pico-8 play session: mixed d-pad (fixed 12-tick cycle)

[t = 2 s] mixed d-pad (1.2s cycle ×~1): → ← ↑ ↓ + 🅾/❎ taps, ~2s
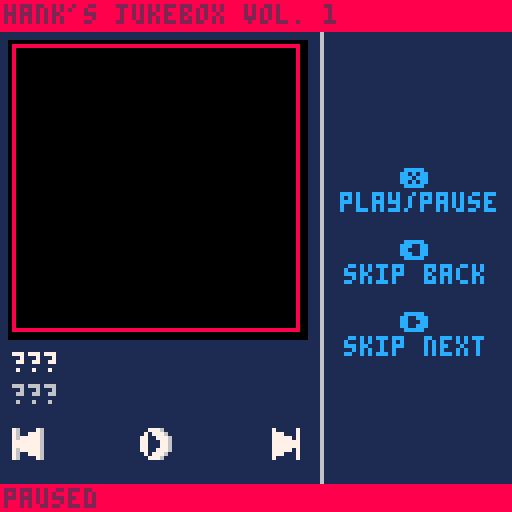

pico-8 cartridge
version 34
__lua__
--jukebox template
--by: hankdetank05

function _init()

	songs={
		"???",
		"???",
		"???"
	}
	
	artists={
		"???",
		"???",
		"???"
	}
	
	albums={
		"???",
		"???",
		"???"
	}
	
	years={
		"???",
		"???",
		"???"
	}
	
	patterns={
		-1,
		-1,
		-1
	}
	
	art={
		{x=64,y=0 ,w=64,h=64},
		{x=0 ,y=64,w=64,h=64},
		{x=64,y=64,w=64,h=64}
	}

	cur=1
	
	playing=false
	
	now_playing=""
	now_playing_dx=1
	
	current_song=songs[cur]
	current_artist=artists[cur]
	current_album=albums[cur]
	current_year=years[cur]
	
	art_dx=3
	art_dy=11
	art_dw=72
	art_dh=72
	
	btn_y=107
	
	button_diff=1
	
	--⬆️+🅾️+❎ to toggle photo mode
	debug=true
	in_photo_mode=false
	_draw=jukebox_mode
	⬆️released=true

end

function _update60()

	if debug then
		if btn(❎) 
		   and btn(🅾️) 
		   and btn(⬆️) 
		   and ⬆️released then
			if in_photo_mode then
				_draw=jukebox_mode
				in_photo_mode=false
			else
				_draw=photo_mode
				in_photo_mode=true
			end
			⬆️released=false
		elseif not(btn(⬆️)) then
			⬆️released=true
		end
	end

	if btnp(➡️) then
		
		cur+=1
		if cur>#songs then
			cur=1
		end
		if playing then
			music(patterns[cur])
			now_playing_dx=1
		end
		
	elseif btnp(⬅️) then
	
		cur-=1
		if cur<1 then
			cur=#songs
		end
		if playing then
			music(patterns[cur])
			now_playing_dx=1
		end
	
	elseif btnp(❎) and not(btn(🅾️) or btn(⬆️)) then
	
		if playing then
			music(-1)
			playing=false
			
		elseif cur<=#patterns then
			music(patterns[cur])
			playing=true
			
		end
	
	end
	
	current_song=songs[cur]
	current_artist=artists[cur]
	current_album=albums[cur]
	current_year=years[cur]
	current_art=art[cur]
	
	now_playing="now playing: "..songs[cur]
	
	if playing==true and #now_playing*4>126 then
		now_playing_dx-=1
		if abs(now_playing_dx)>#now_playing*4 then
			now_playing_dx=128
		end
	else
		now_playing_dx=1
	end

end

function jukebox_mode()

	// fill the screen dark blue
	cls(1)
	
	
	//draw the ui
	line(80,0,80,127,6)
	
	print("❎",100,6*7,12)
	print("play/pause",85,6*8,12)
	
	print("⬅️",100,6*10,12)
	print("skip back",86,6*11,12)
	
	print("➡️",100,6*13,12)
	print("skip next",86,6*14,12)
	
	rectfill(art_dx-1,art_dy-1,art_dx+1+art_dw,art_dy+1+art_dh,0)
	sspr(current_art.x,current_art.y,current_art.w,current_art.h,art_dx,art_dy,art_dw,art_dh)
	--rectfill(art_dx,art_dy,art_dx+art_dw,art_dy+art_dh,7)	//this is for debugging
	print(current_song,art_dx,88,7)
	print(current_artist,art_dx,96,6)
	
	--line(2,104,74,104,6)
	--line(2,104,10,104,8)
	
	--draw rw button
	local rw=16
	if btn(⬅️) then
		rw+=button_diff
	end
	spr(rw,art_dx,btn_y)
	
	--draw play/pause button
	if playing==true then
		playpause=32
	else
		playpause=48
	end
	if btn(❎) then
		playpause+=button_diff
	end
	spr(playpause,art_dx+32,btn_y)
	
	--draw ff button
	local ff=0
	if btn(➡️) then
		ff+=button_diff
	end
	spr(ff,art_dx+64,btn_y)

	// draw top bar
	rectfill(0,0,127,7,8)
	print("hank's jukebox vol. 1",1,1,2)
	
	--[[
	// draw album art and ui
	rectfill(0,88,127,120,0)
	if current_song==songs[1] then
		sspr(8,0,32,32,art_x,art_y,art_w,art_h)
	elseif current_song==songs[2] then
		sspr(48,0,32,32,art_x,art_y,art_w,art_h)
	elseif current_song==songs[3] then
		sspr(88,0,32,32,art_x,art_y,art_w,art_h)
	end
	print(current_song,34,90,7)
	print(current_artist,34,98,7)
	print(current_album,34,106,7)
	print(current_year,34,114,7)
	--]]
	
	// draw bottom bar
	rectfill(0,121,127,127,8)
	if playing then
		print(now_playing,now_playing_dx,122,2)		
	else
		print("paused",1,122,2)
	end
	
	// these are for debugging
	--print(stat(24),96,64,0)
	--print(stat(16),96,70,0)
	--print(stat(17),96,76,0)
	--print(stat(18),96,82,0)
	--print(stat(19),96,88,0)

end

function photo_mode()
	cls()
	local draw_pos={
		{x=0,y=0},
		{x=64,y=0},
		{x=0,y=64},
		{x=64,y=64,size=64},
		{x=0,y=64,w=128,h=64}
	}
	if #songs>1 then
		for i=1,#art do
			sspr(art[i].x,art[i].y,art[i].w,art[i].h,draw_pos[i].x,draw_pos[i].y)
		end
	else
		sspr(art[1].x,art[1].y,art[1].w,art[1].h,32,0)
	end
	if #songs==3 then
		sspr(32,0,32,32,draw_pos[4].x,draw_pos[4].y,draw_pos[4].size,draw_pos[4].size)
	elseif #songs<=2 then
		sspr(0,32,64,32,draw_pos[5].x,draw_pos[5].y,draw_pos[5].w,draw_pos[5].h)
	end
end
-->8
--tab 1: sfx index

--[[

key
---
??? = song 1
??? = song 2
??? = song 3
---

count
---
??? : 00/64 : 00%
??? : 00/64 : 00%
??? : 00/64 : 00%
---

sfx
---
01
02
03
04
05
06
07
08
09
10
11
12
13
14
15
16
17
18
19
20
21
22
23
24
25
26
27
28
29
30
31
32
33
34
35
36
37
38
39
40
41
42
43
44
45
46
47
48
49
50
51
52
53
54
55
56
57
58
59
60
61
62
63
64
---

--]]
-->8
--tab 2: percussion

--[[
bass drum = c 1?43
?	for more punchy sound, try
		different instrumnets

snare drum = c ?615
?	(start with 3) the higher the
		pitch, the more the sound
		will cut through everything
		else in the track

cymbal bell = d#5?15
?	(start with 2) try
		experimenting with the
		instrument, see what you like

cool sound = d#2?13
?	(start with 3) experiment
		with the instrument
--]]
__gfx__
76000076070000070005556000000000111111111111111111111111111111118888888888888888888888888888888888888888888888888888888888888888
77760076077700070005555600000000188111118811888888118811111111118000000000000000000000000000000000000000000000000000000000000008
77777676077777070005560000000000188111118811888888118811111111118000000000000000000000000000000000000000000000000000000000000008
77777776077777770005560000000000188111118818811118818811111111118000000000000000000000000000000000000000000000000000000000000008
77777776077777770555560000000000188111118818811118818811111111118000000000000000000000000000000000000000000000000000000000000008
77777676077777075555560000000000118811188118811118818811111111118000000000000000000000000000000000000000000000000000000000000008
77760076077700075555560000000000118811188118811118818811111111118000000000000000000000000000000000000000000000000000000000000008
76000076070000070555600000000000118811188118811118818811111111118000000000000000000000000000000000000000000000000000000000000008
76000076070000070000555000000000118811188118811118818811111111118000000000000000000000000000000000000000000000000000000000000008
76007776070007770000555500000000111881881118811118818811111111118000000000000000000000000000000000000000000000000000000000000008
76777776070777770000550000000000111881881118811118818811111111118000000000000000000000000000000000000000000000000000000000000008
77777776077777770000550000000000111881881118811118818811111111118000000000000000000000000000000000000000000000000000000000000008
77777776077777770055550000000000111881881118811118818811111111118000000000000000000000000000000000000000000000000000000000000008
76777776070777770555550000000000111188811111888888118888888118818000000000000000000000000000000000000000000000000000000000000008
76007776070007770555550000000000111188811111888888118888888118818000000000000000000000000000000000000000000000000000000000000008
76000076070000070055500000000000111111111111111111111111111111118000000000000000000000000000000000000000000000000000000000000008
00777600000777000000000000000000111111111111111111111111111111118000000000000000000000000000000000000000000000000000000000000008
07777760007777700000000000000000111881111118811111111144441111118000000000000000000000000000000000000000000000000000000000000008
77070776077070770000000000000000111888111188811111114499994411118000000000000000000000000000000000000000000000000000000000000008
77070776077070770000000000000000111188111188111111149994499941118000000000000000000000000000000000000000000000000000000000000008
77070776077070770000000000000000111188811888111111149444444941118000000000000000000000000000000000000000000000000000000000000008
77070776077070770000000000000000111118888881111111666444444666118000000000000000000000000000000000000000000000000000000000000008
077777600077777000000000000000001111118888111111118882ffff2888118000000000000000000000000000000000000000000000000000000000000008
007776000007770000000000000000001111118888111111116662ffff2666118000000000000000000000000000000000000000000000000000000000000008
00777600000777000000000000000000111111888811111111495555555594118000000000000000000000000000000000000000000000000000000000000008
07077760007077700000000000000000111111888811111111495444444594118000000000000000000000000000000000000000000000000000000000000008
77007776077007770000000000000000111118888881111111495444444594118000000000000000000000000000000000000000000000000000000000000008
77000776077000770000000000000000111188811888111111495444444594118000000000000000000000000000000000000000000000000000000000000008
77000776077000770000000000000000111188111188111111445444444544118000000000000000000000000000000000000000000000000000000000000008
77007776077007770000000000000000111888111188811111445555555544118000000000000000000000000000000000000000000000000000000000000008
07077760007077700000000000000000111881111118811111441111111144118000000000000000000000000000000000000000000000000000000000000008
00777600000777000000000000000000111111111111111111111111111111118000000000000000000000000000000000000000000000000000000000000008
11111111111111111111111111111111111111111111111111111111111111118000000000000000000000000000000000000000000000000000000000000008
11111111881881111881881111881888888881888888111118888111881118818000000000000000000000000000000000000000000000000000000000000008
11111111881881111881881118881888888881888888811188888811881118818000000000000000000000000000000000000000000000000000000000000008
11111111881881111881881188811881111111881118811188118811888188818000000000000000000000000000000000000000000000000000000000000008
11111111881881111881881888111881111111881118811888118881188188118000000000000000000000000000000000000000000000000000000000000008
11111111881881111881888881111881111111881118811881111881188888118000000000000000000000000000000000000000000000000000000000000008
11111111881881111881888811111888888111888888811881111881118881118000000000000000000000000000000000000000000000000000000000000008
11111111881881111881888111111888888111888888111881111881118881118000000000000000000000000000000000000000000000000000000000000008
11111111881881111881888811111881111111888888811881111881118881118000000000000000000000000000000000000000000000000000000000000008
11111111881881111881888881111881111111881118881881111881118881118000000000000000000000000000000000000000000000000000000000000008
11111111881881111881881881111881111111881111881881111881188888118000000000000000000000000000000000000000000000000000000000000008
11111111881888118881881888111881111111881111881888118881188188118000000000000000000000000000000000000000000000000000000000000008
18811111881188118811881188811881111111881118881188118811888188818000000000000000000000000000000000000000000000000000000000000008
18881118881188888811881118881888888881888888811188888811881118818000000000000000000000000000000000000000000000000000000000000008
11888888811118888111881111881888888881888888111118888111881118818000000000000000000000000000000000000000000000000000000000000008
11188888111111111111111111111111111111111111111111111111111111118000000000000000000000000000000000000000000000000000000000000008
11111111111111111111111111111111111111111111111111111111111111118000000000000000000000000000000000000000000000000000000000000008
18811111881188888811881111111111111881111118811111111144441111118000000000000000000000000000000000000000000000000000000000000008
18811111881188888811881111111111111888111188811111114499994411118000000000000000000000000000000000000000000000000000000000000008
18811111881881111881881111111111111188111188111111149994499941118000000000000000000000000000000000000000000000000000000000000008
18811111881881111881881111111111111188811888111111149444444941118000000000000000000000000000000000000000000000000000000000000008
11881118811881111881881111111111111118888881111111666444444666118000000000000000000000000000000000000000000000000000000000000008
118811188118811118818811111111111111118888111111118882ffff2888118000000000000000000000000000000000000000000000000000000000000008
118811188118811118818811111111111111118888111111116662ffff2666118000000000000000000000000000000000000000000000000000000000000008
11881118811881111881881111111111111111888811111111495555555594118000000000000000000000000000000000000000000000000000000000000008
11188188111881111881881111111111111111888811111111495444444594118000000000000000000000000000000000000000000000000000000000000008
11188188111881111881881111111111111118888881111111495444444594118000000000000000000000000000000000000000000000000000000000000008
11188188111881111881881111111111111188811888111111495444444594118000000000000000000000000000000000000000000000000000000000000008
11188188111881111881881111111111111188111188111111445444444544118000000000000000000000000000000000000000000000000000000000000008
11118881111188888811888888811881111888111188811111445555555544118000000000000000000000000000000000000000000000000000000000000008
11118881111188888811888888811881111881111118811111441111111144118000000000000000000000000000000000000000000000000000000000000008
11111111111111111111111111111111111111111111111111111111111111118888888888888888888888888888888888888888888888888888888888888888
88888888888888888888888888888888888888888888888888888888888888888888888888888888888888888888888888888888888888888888888888888888
80000000000000000000000000000000000000000000000000000000000000088000000000000000000000000000000000000000000000000000000000000008
80000000000000000000000000000000000000000000000000000000000000088000000000000000000000000000000000000000000000000000000000000008
80000000000000000000000000000000000000000000000000000000000000088000000000000000000000000000000000000000000000000000000000000008
80000000000000000000000000000000000000000000000000000000000000088000000000000000000000000000000000000000000000000000000000000008
80000000000000000000000000000000000000000000000000000000000000088000000000000000000000000000000000000000000000000000000000000008
80000000000000000000000000000000000000000000000000000000000000088000000000000000000000000000000000000000000000000000000000000008
80000000000000000000000000000000000000000000000000000000000000088000000000000000000000000000000000000000000000000000000000000008
80000000000000000000000000000000000000000000000000000000000000088000000000000000000000000000000000000000000000000000000000000008
80000000000000000000000000000000000000000000000000000000000000088000000000000000000000000000000000000000000000000000000000000008
80000000000000000000000000000000000000000000000000000000000000088000000000000000000000000000000000000000000000000000000000000008
80000000000000000000000000000000000000000000000000000000000000088000000000000000000000000000000000000000000000000000000000000008
80000000000000000000000000000000000000000000000000000000000000088000000000000000000000000000000000000000000000000000000000000008
80000000000000000000000000000000000000000000000000000000000000088000000000000000000000000000000000000000000000000000000000000008
80000000000000000000000000000000000000000000000000000000000000088000000000000000000000000000000000000000000000000000000000000008
80000000000000000000000000000000000000000000000000000000000000088000000000000000000000000000000000000000000000000000000000000008
80000000000000000000000000000000000000000000000000000000000000088000000000000000000000000000000000000000000000000000000000000008
80000000000000000000000000000000000000000000000000000000000000088000000000000000000000000000000000000000000000000000000000000008
80000000000000000000000000000000000000000000000000000000000000088000000000000000000000000000000000000000000000000000000000000008
80000000000000000000000000000000000000000000000000000000000000088000000000000000000000000000000000000000000000000000000000000008
80000000000000000000000000000000000000000000000000000000000000088000000000000000000000000000000000000000000000000000000000000008
80000000000000000000000000000000000000000000000000000000000000088000000000000000000000000000000000000000000000000000000000000008
80000000000000000000000000000000000000000000000000000000000000088000000000000000000000000000000000000000000000000000000000000008
80000000000000000000000000000000000000000000000000000000000000088000000000000000000000000000000000000000000000000000000000000008
80000000000000000000000000000000000000000000000000000000000000088000000000000000000000000000000000000000000000000000000000000008
80000000000000000000000000000000000000000000000000000000000000088000000000000000000000000000000000000000000000000000000000000008
80000000000000000000000000000000000000000000000000000000000000088000000000000000000000000000000000000000000000000000000000000008
80000000000000000000000000000000000000000000000000000000000000088000000000000000000000000000000000000000000000000000000000000008
80000000000000000000000000000000000000000000000000000000000000088000000000000000000000000000000000000000000000000000000000000008
80000000000000000000000000000000000000000000000000000000000000088000000000000000000000000000000000000000000000000000000000000008
80000000000000000000000000000000000000000000000000000000000000088000000000000000000000000000000000000000000000000000000000000008
80000000000000000000000000000000000000000000000000000000000000088000000000000000000000000000000000000000000000000000000000000008
80000000000000000000000000000000000000000000000000000000000000088000000000000000000000000000000000000000000000000000000000000008
80000000000000000000000000000000000000000000000000000000000000088000000000000000000000000000000000000000000000000000000000000008
80000000000000000000000000000000000000000000000000000000000000088000000000000000000000000000000000000000000000000000000000000008
80000000000000000000000000000000000000000000000000000000000000088000000000000000000000000000000000000000000000000000000000000008
80000000000000000000000000000000000000000000000000000000000000088000000000000000000000000000000000000000000000000000000000000008
80000000000000000000000000000000000000000000000000000000000000088000000000000000000000000000000000000000000000000000000000000008
80000000000000000000000000000000000000000000000000000000000000088000000000000000000000000000000000000000000000000000000000000008
80000000000000000000000000000000000000000000000000000000000000088000000000000000000000000000000000000000000000000000000000000008
80000000000000000000000000000000000000000000000000000000000000088000000000000000000000000000000000000000000000000000000000000008
80000000000000000000000000000000000000000000000000000000000000088000000000000000000000000000000000000000000000000000000000000008
80000000000000000000000000000000000000000000000000000000000000088000000000000000000000000000000000000000000000000000000000000008
80000000000000000000000000000000000000000000000000000000000000088000000000000000000000000000000000000000000000000000000000000008
80000000000000000000000000000000000000000000000000000000000000088000000000000000000000000000000000000000000000000000000000000008
80000000000000000000000000000000000000000000000000000000000000088000000000000000000000000000000000000000000000000000000000000008
80000000000000000000000000000000000000000000000000000000000000088000000000000000000000000000000000000000000000000000000000000008
80000000000000000000000000000000000000000000000000000000000000088000000000000000000000000000000000000000000000000000000000000008
80000000000000000000000000000000000000000000000000000000000000088000000000000000000000000000000000000000000000000000000000000008
80000000000000000000000000000000000000000000000000000000000000088000000000000000000000000000000000000000000000000000000000000008
80000000000000000000000000000000000000000000000000000000000000088000000000000000000000000000000000000000000000000000000000000008
80000000000000000000000000000000000000000000000000000000000000088000000000000000000000000000000000000000000000000000000000000008
80000000000000000000000000000000000000000000000000000000000000088000000000000000000000000000000000000000000000000000000000000008
80000000000000000000000000000000000000000000000000000000000000088000000000000000000000000000000000000000000000000000000000000008
80000000000000000000000000000000000000000000000000000000000000088000000000000000000000000000000000000000000000000000000000000008
80000000000000000000000000000000000000000000000000000000000000088000000000000000000000000000000000000000000000000000000000000008
80000000000000000000000000000000000000000000000000000000000000088000000000000000000000000000000000000000000000000000000000000008
80000000000000000000000000000000000000000000000000000000000000088000000000000000000000000000000000000000000000000000000000000008
80000000000000000000000000000000000000000000000000000000000000088000000000000000000000000000000000000000000000000000000000000008
80000000000000000000000000000000000000000000000000000000000000088000000000000000000000000000000000000000000000000000000000000008
80000000000000000000000000000000000000000000000000000000000000088000000000000000000000000000000000000000000000000000000000000008
80000000000000000000000000000000000000000000000000000000000000088000000000000000000000000000000000000000000000000000000000000008
80000000000000000000000000000000000000000000000000000000000000088000000000000000000000000000000000000000000000000000000000000008
88888888888888888888888888888888888888888888888888888888888888888888888888888888888888888888888888888888888888888888888888888888
